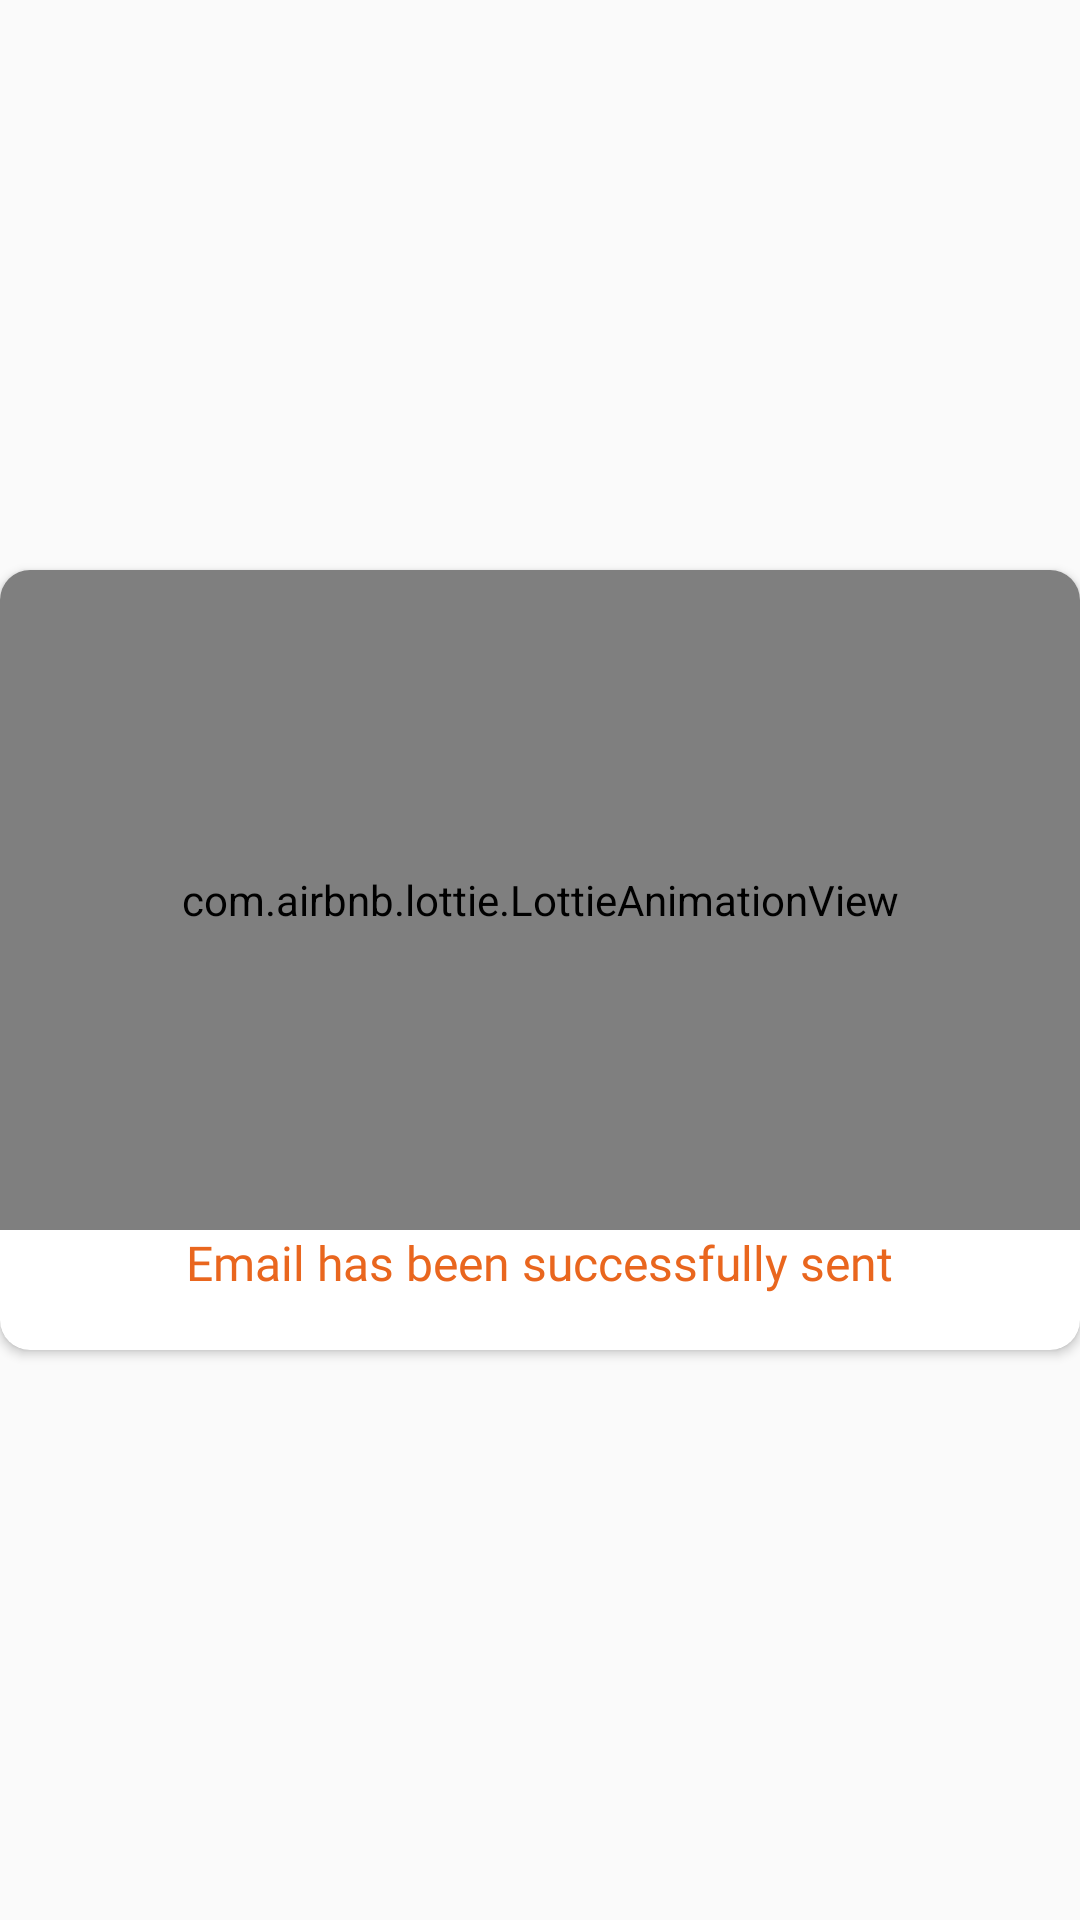

Write the Android layout XML for this screen, with the resource values it uses.
<!-- AndroidManifest.xml: application theme AppTheme -->
<!-- res/layout/successfull_popup.xml -->
<?xml version="1.0" encoding="utf-8"?>
<RelativeLayout xmlns:android="http://schemas.android.com/apk/res/android"
    android:layout_width="match_parent"
    android:layout_height="match_parent"
    xmlns:app="http://schemas.android.com/apk/res-auto">
    <androidx.cardview.widget.CardView
        android:layout_width="match_parent"
        android:layout_height="260dp"
        app:cardCornerRadius="10dp"
        android:layout_centerInParent="true">

        <RelativeLayout
            android:layout_width="match_parent"
            android:layout_height="match_parent">

            <com.airbnb.lottie.LottieAnimationView
                android:id="@+id/animationView"
                android:layout_width="match_parent"
                android:layout_height="220dp"

                app:lottie_autoPlay="true"
                android:padding="50dp"
                app:lottie_fileName="email.json"
                app:lottie_loop="false" />


            <TextView
                android:layout_width="wrap_content"
                android:layout_height="wrap_content"
                android:layout_below="@id/animationView"
                android:layout_centerHorizontal="true"
                android:fontFamily="@font/os_regular"
                android:textColor="@color/colorPrimary"
                android:textSize="16sp"
                android:text="@string/email_has_been_successfully_sent"/>


        </RelativeLayout>


    </androidx.cardview.widget.CardView>
</RelativeLayout>
<!-- resources referenced by this layout -->
<resources>
  <color name="colorPrimary">#E9661E</color>
  <string name="email_has_been_successfully_sent">Email has been successfully sent</string>
  <style name="AppTheme" parent="Theme.AppCompat.Light.NoActionBar">
          
          <item name="colorPrimary">#E9661E</item>
          <item name="colorPrimaryDark">#E9661E</item>
          <item name="colorAccent">#E9661E</item>
      </style>
</resources>
